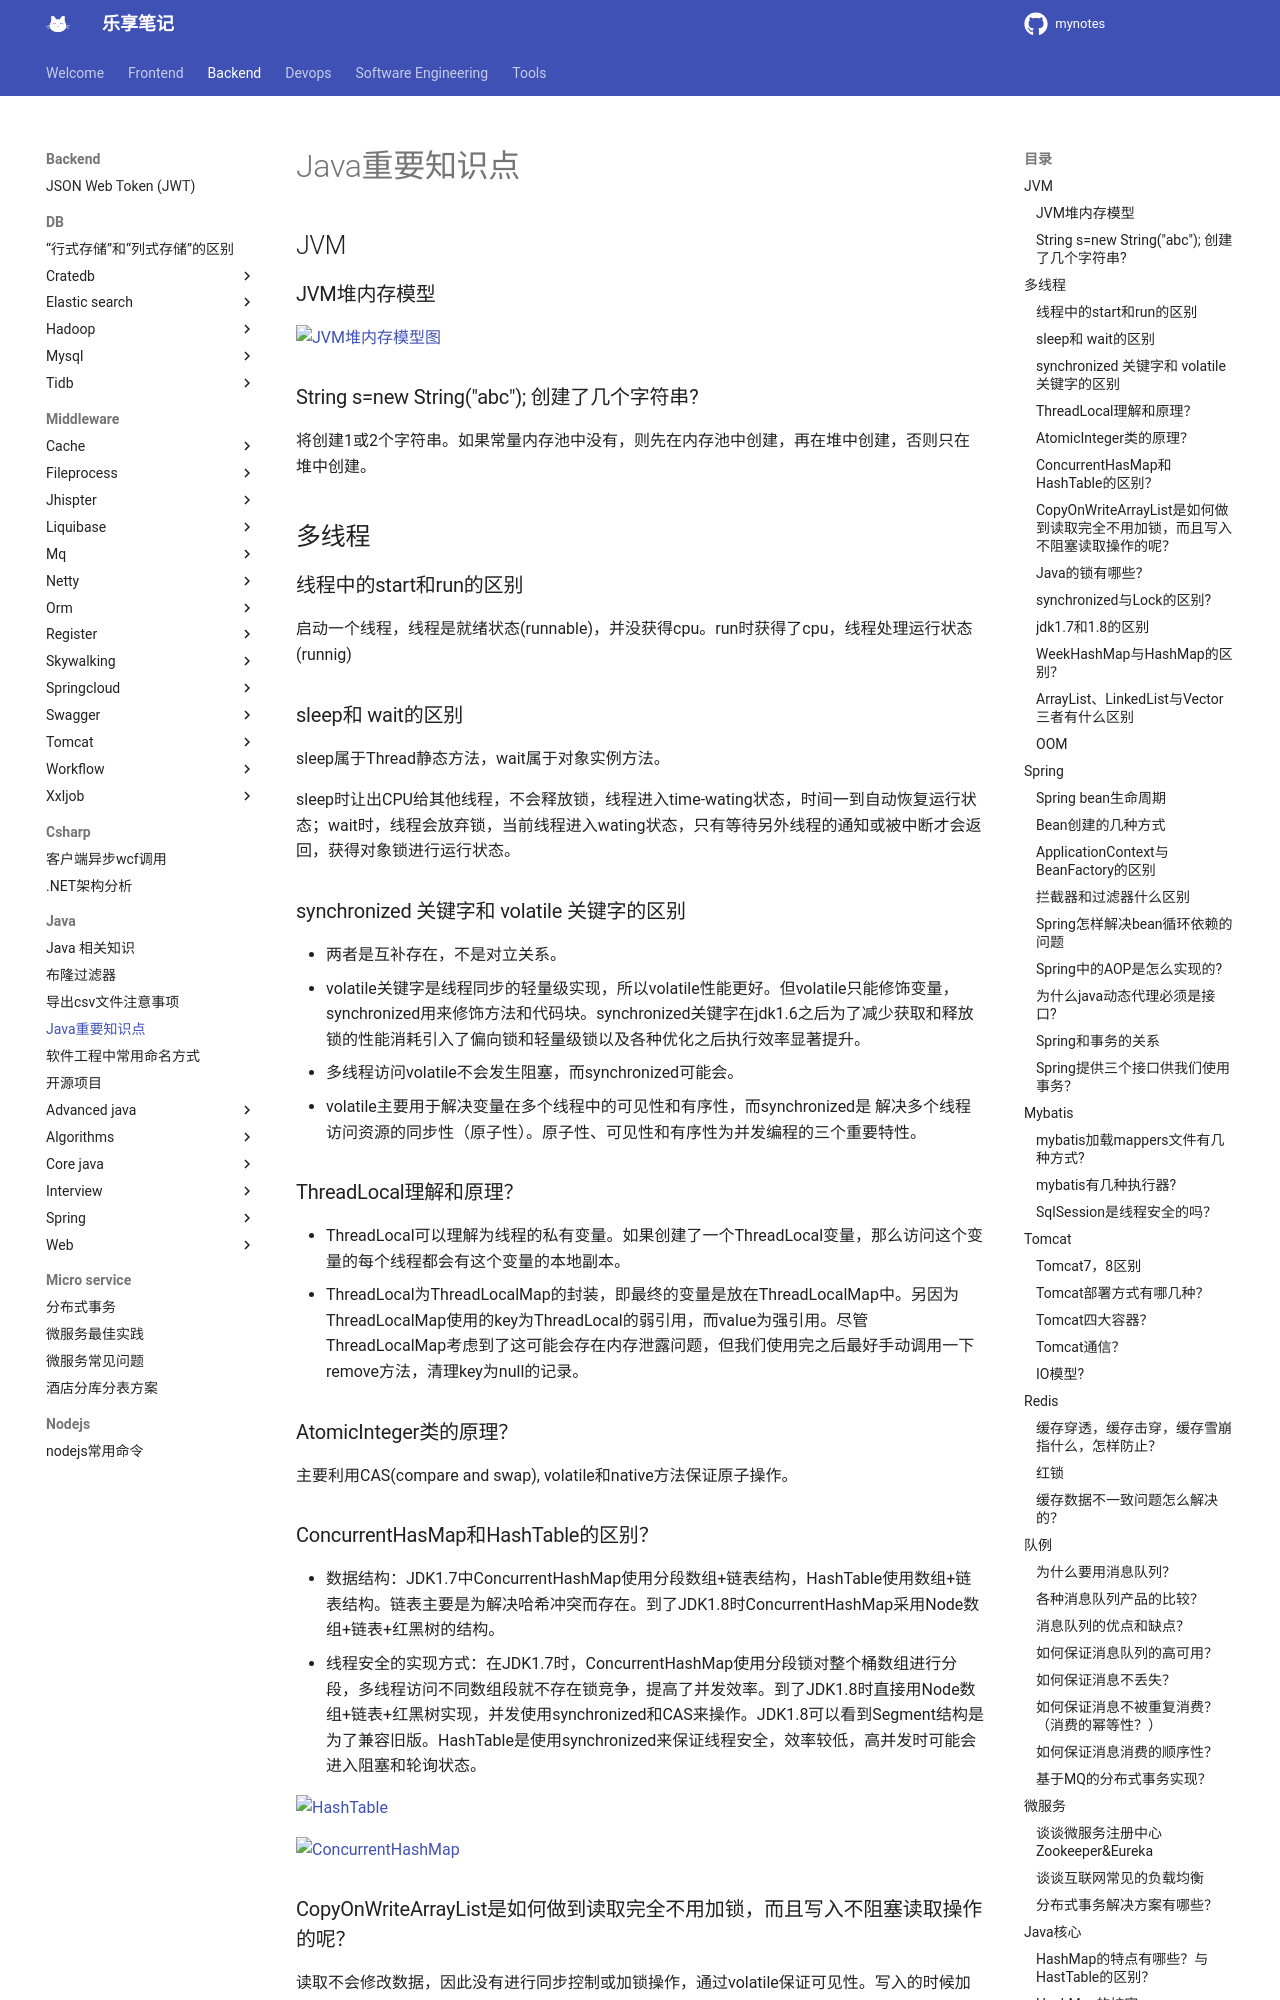

repository: jesshaw/mynotes · page: v1.3/Backend/java/java-key-points/index.html · generator: mkdocs

# Java重要知识点

## JVM

### JVM堆内存模型

![JVM堆内存模型图](./core-java/assets/jvm.drawio.svg)

### String s=new String("abc"); 创建了几个字符串?

将创建1或2个字符串。如果常量内存池中没有，则先在内存池中创建，再在堆中创建，否则只在堆中创建。

## 多线程

### 线程中的start和run的区别

启动一个线程，线程是就绪状态(runnable)，并没获得cpu。run时获得了cpu，线程处理运行状态(runnig)

### sleep和 wait的区别

sleep属于Thread静态方法，wait属于对象实例方法。

sleep时让出CPU给其他线程，不会释放锁，线程进入time-wating状态，时间一到自动恢复运行状态；wait时，线程会放弃锁，当前线程进入wating状态，只有等待另外线程的通知或被中断才会返回，获得对象锁进行运行状态。

### synchronized 关键字和 volatile 关键字的区别

- 两者是互补存在，不是对立关系。
- volatile关键字是线程同步的轻量级实现，所以volatile性能更好。但volatile只能修饰变量，synchronized用来修饰方法和代码块。synchronized关键字在jdk1.6之后为了减少获取和释放锁的性能消耗引入了偏向锁和轻量级锁以及各种优化之后执行效率显著提升。
- 多线程访问volatile不会发生阻塞，而synchronized可能会。
- volatile主要用于解决变量在多个线程中的可见性和有序性，而synchronized是 解决多个线程访问资源的同步性（原子性）。原子性、可见性和有序性为并发编程的三个重要特性。

### ThreadLocal理解和原理？

- ThreadLocal可以理解为线程的私有变量。如果创建了一个ThreadLocal变量，那么访问这个变量的每个线程都会有这个变量的本地副本。
- ThreadLocal为ThreadLocalMap的封装，即最终的变量是放在ThreadLocalMap中。另因为ThreadLocalMap使用的key为ThreadLocal的弱引用，而value为强引用。尽管ThreadLocalMap考虑到了这可能会存在内存泄露问题，但我们使用完之后最好手动调用一下remove方法，清理key为null的记录。

### AtomicInteger类的原理？

主要利用CAS(compare and swap), volatile和native方法保证原子操作。

### ConcurrentHasMap和HashTable的区别？

- 数据结构：JDK1.7中ConcurrentHashMap使用分段数组+链表结构，HashTable使用数组+链表结构。链表主要是为解决哈希冲突而存在。到了JDK1.8时ConcurrentHashMap采用Node数组+链表+红黑树的结构。
- 线程安全的实现方式：在JDK1.7时，ConcurrentHashMap使用分段锁对整个桶数组进行分段，多线程访问不同数组段就不存在锁竞争，提高了并发效率。到了JDK1.8时直接用Node数组+链表+红黑树实现，并发使用synchronized和CAS来操作。JDK1.8可以看到Segment结构是为了兼容旧版。HashTable是使用synchronized来保证线程安全，效率较低，高并发时可能会进入阻塞和轮询状态。

![HashTable](assets/2021-09-06-22-48-45.png)

![ConcurrentHashMap](assets/2021-09-06-22-49-25.png)

### CopyOnWriteArrayList是如何做到读取完全不用加锁，而且写入不阻塞读取操作的呢？

读取不会修改数据，因此没有进行同步控制或加锁操作，通过volatile保证可见性。写入的时候加了ReentrantLock可重入锁来保证同步，避免多线写的时候拷贝多个副本。
